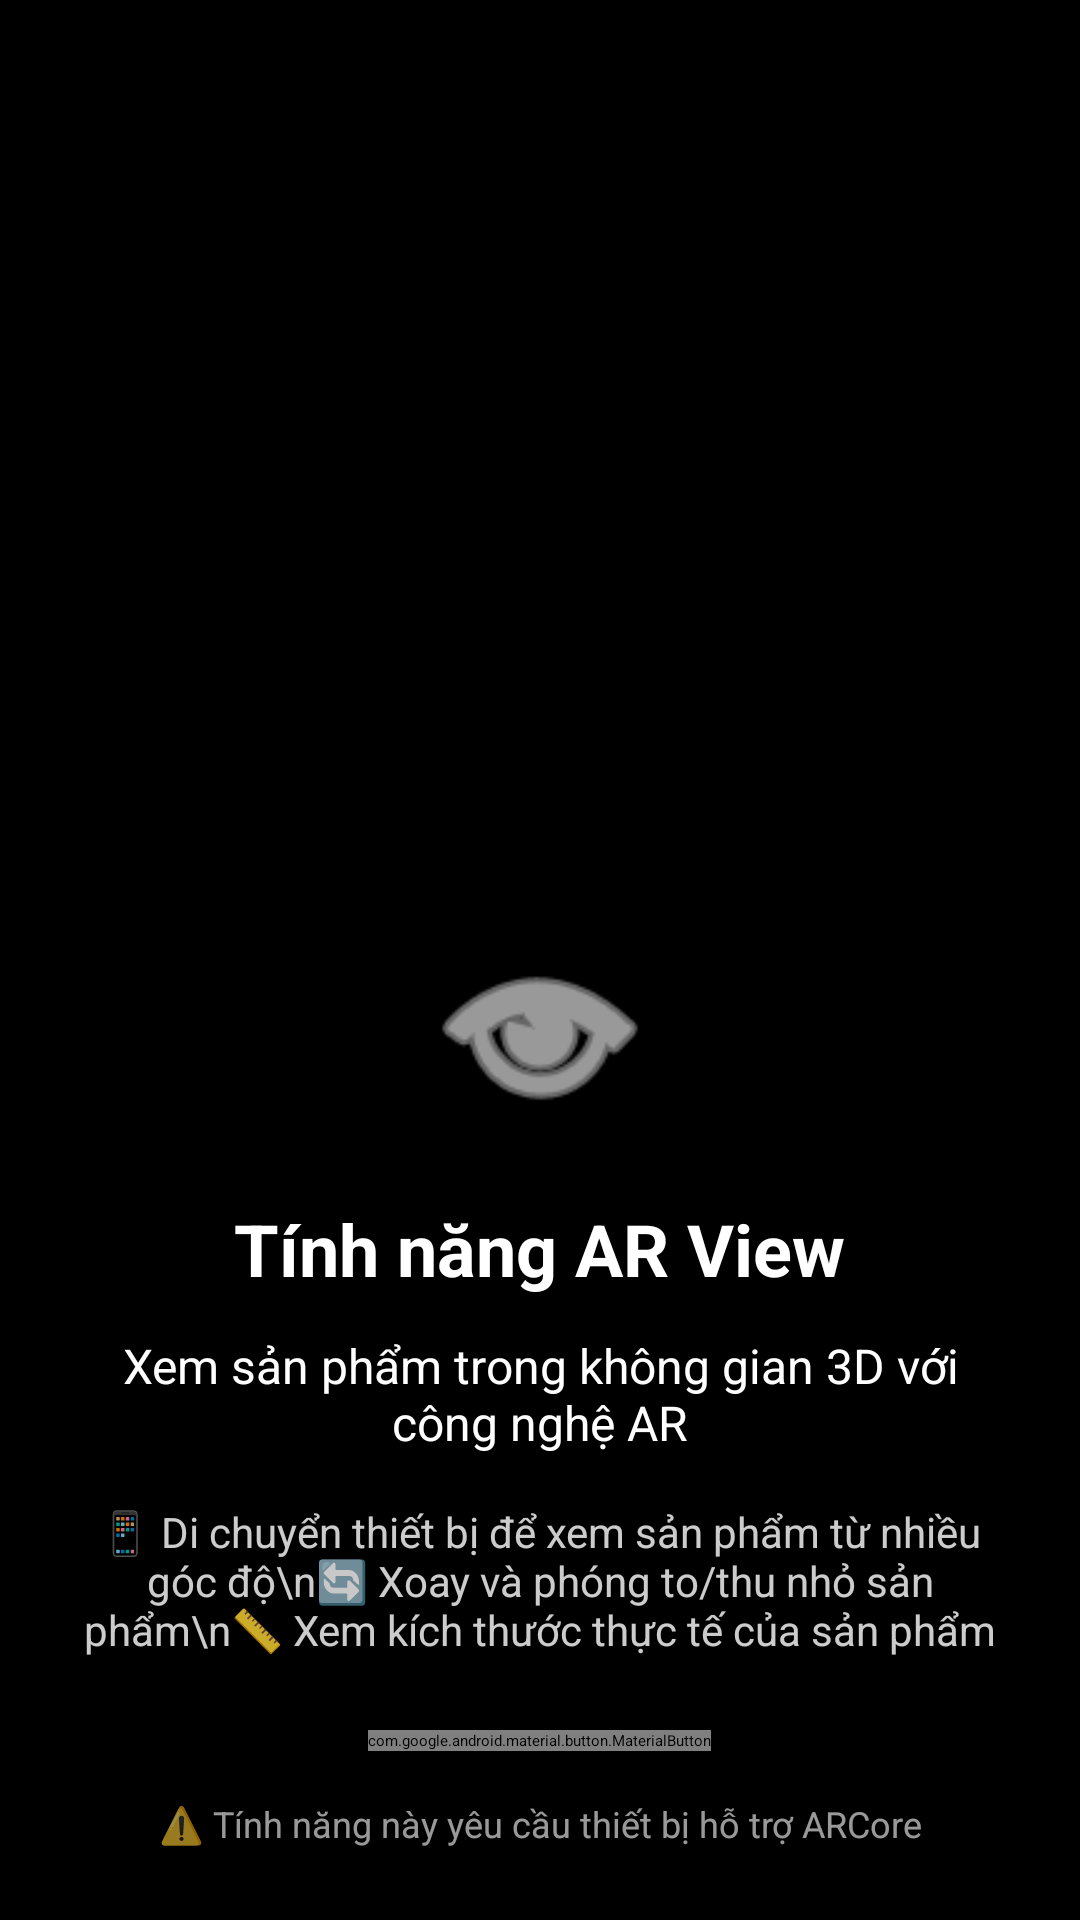

Layout XML and referenced resources for this Android screen:
<!-- AndroidManifest.xml: application theme Theme.PhoneShop -->
<!-- res/layout/fragment_ar_view.xml -->
<?xml version="1.0" encoding="utf-8"?>
<FrameLayout xmlns:android="http://schemas.android.com/apk/res/android"
    xmlns:app="http://schemas.android.com/apk/res-auto"
    android:layout_width="match_parent"
    android:layout_height="match_parent">

    <com.google.android.material.appbar.MaterialToolbar
        android:id="@+id/toolbar"
        android:layout_width="match_parent"
        android:layout_height="?attr/actionBarSize"
        android:background="?attr/colorPrimary"
        app:title="Xem AR 3D"
        app:titleTextColor="@android:color/white"
        app:navigationIcon="@drawable/ic_arrow_back"
        android:elevation="4dp" />

    
    <LinearLayout
        android:layout_width="match_parent"
        android:layout_height="match_parent"
        android:layout_marginTop="?attr/actionBarSize"
        android:orientation="vertical"
        android:gravity="center"
        android:background="#000000">

        <ImageView
            android:id="@+id/ivArPreview"
            android:layout_width="match_parent"
            android:layout_height="0dp"
            android:layout_weight="1"
            android:scaleType="centerCrop"
            android:contentDescription="AR Preview" />

        <LinearLayout
            android:layout_width="match_parent"
            android:layout_height="wrap_content"
            android:orientation="vertical"
            android:padding="24dp"
            android:gravity="center"
            android:background="#80000000">

            <ImageView
                android:layout_width="80dp"
                android:layout_height="80dp"
                android:src="@android:drawable/ic_menu_view"
                android:tint="@android:color/white"
                android:contentDescription="AR Icon" />

            <TextView
                android:layout_width="wrap_content"
                android:layout_height="wrap_content"
                android:layout_marginTop="16dp"
                android:text="Tính năng AR View"
                android:textSize="24sp"
                android:textStyle="bold"
                android:textColor="@android:color/white" />

            <TextView
                android:id="@+id/tvArDescription"
                android:layout_width="match_parent"
                android:layout_height="wrap_content"
                android:layout_marginTop="12dp"
                android:text="Xem sản phẩm trong không gian 3D với công nghệ AR"
                android:textSize="16sp"
                android:textColor="@android:color/white"
                android:gravity="center" />

            <TextView
                android:layout_width="match_parent"
                android:layout_height="wrap_content"
                android:layout_marginTop="16dp"
                android:text="📱 Di chuyển thiết bị để xem sản phẩm từ nhiều góc độ\n🔄 Xoay và phóng to/thu nhỏ sản phẩm\n📏 Xem kích thước thực tế của sản phẩm"
                android:textSize="14sp"
                android:textColor="#CCFFFFFF"
                android:gravity="center" />

            <com.google.android.material.button.MaterialButton
                android:id="@+id/btnStartAr"
                android:layout_width="wrap_content"
                android:layout_height="wrap_content"
                android:layout_marginTop="24dp"
                android:text="Bắt đầu trải nghiệm AR"
                android:textSize="16sp"
                app:cornerRadius="24dp" />

            <TextView
                android:layout_width="match_parent"
                android:layout_height="wrap_content"
                android:layout_marginTop="16dp"
                android:text="⚠️ Tính năng này yêu cầu thiết bị hỗ trợ ARCore"
                android:textSize="12sp"
                android:textColor="#99FFFFFF"
                android:gravity="center" />

        </LinearLayout>

    </LinearLayout>

    
    <com.google.android.material.card.MaterialCardView
        android:id="@+id/cardArInfo"
        android:layout_width="match_parent"
        android:layout_height="wrap_content"
        android:layout_gravity="bottom"
        android:layout_margin="16dp"
        android:layout_marginTop="?attr/actionBarSize"
        app:cardCornerRadius="12dp"
        app:cardElevation="8dp"
        android:visibility="gone">

        <LinearLayout
            android:layout_width="match_parent"
            android:layout_height="wrap_content"
            android:orientation="vertical"
            android:padding="16dp">

            <TextView
                android:id="@+id/tvProductNameAr"
                android:layout_width="match_parent"
                android:layout_height="wrap_content"
                android:text="Tên sản phẩm"
                android:textSize="18sp"
                android:textStyle="bold" />

            <TextView
                android:id="@+id/tvProductPriceAr"
                android:layout_width="match_parent"
                android:layout_height="wrap_content"
                android:layout_marginTop="4dp"
                android:text="₫0"
                android:textSize="16sp"
                android:textColor="@android:color/holo_red_dark" />

            <LinearLayout
                android:layout_width="match_parent"
                android:layout_height="wrap_content"
                android:layout_marginTop="12dp"
                android:orientation="horizontal">

                <com.google.android.material.button.MaterialButton
                    android:id="@+id/btnAddToCartAr"
                    android:layout_width="0dp"
                    android:layout_height="wrap_content"
                    android:layout_weight="1"
                    android:layout_marginEnd="8dp"
                    android:text="Thêm vào giỏ"
                    style="@style/Widget.Material3.Button.OutlinedButton" />

                <com.google.android.material.button.MaterialButton
                    android:id="@+id/btnBuyNowAr"
                    android:layout_width="0dp"
                    android:layout_height="wrap_content"
                    android:layout_weight="1"
                    android:text="Mua ngay" />

            </LinearLayout>

        </LinearLayout>

    </com.google.android.material.card.MaterialCardView>

</FrameLayout>
<!-- resources referenced by this layout -->
<resources>

</resources>
